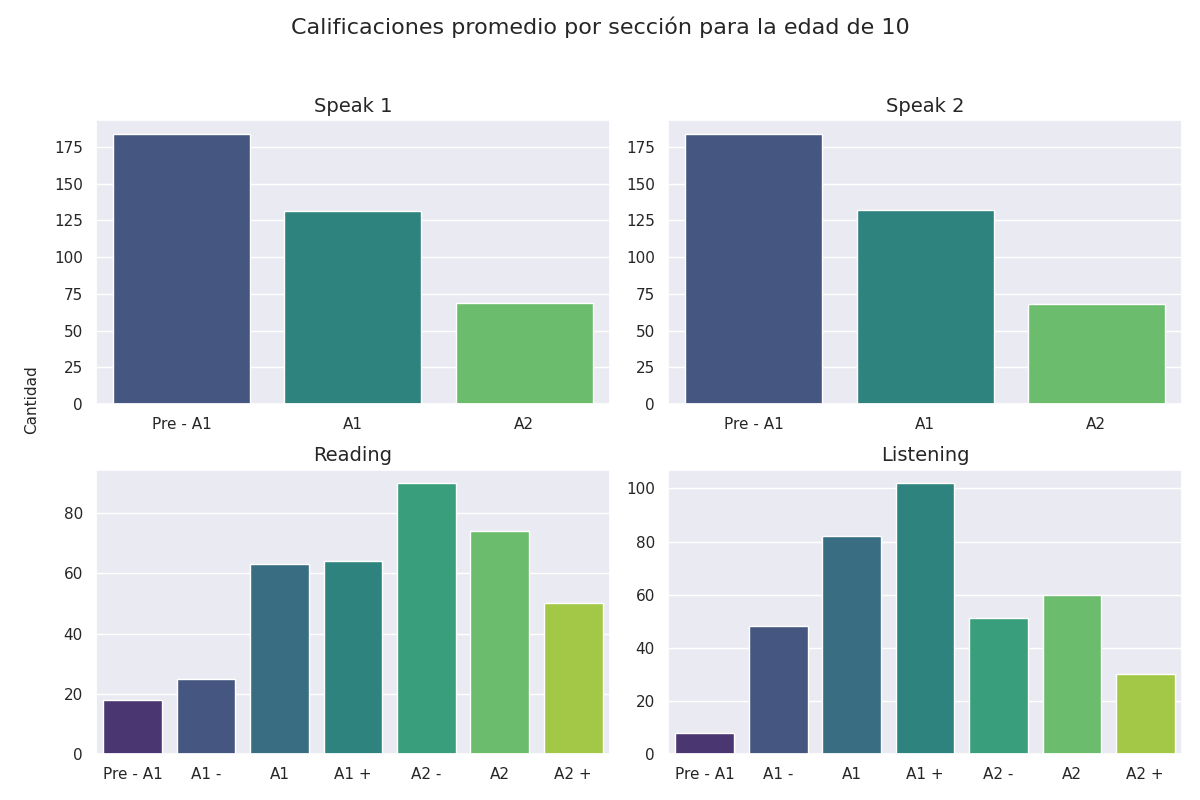

Data behind this chart, as committed beside it:
seccion, calificacion, cantidad
speak 1, Pre - A1, 184
speak 1, A1, 131
speak 1, A2, 69
speak 2, Pre - A1, 184
speak 2, A1, 132
speak 2, A2, 68
reading, Pre - A1, 18
reading, A1 -, 25
reading, A1, 63
reading, A1 +, 64
reading, A2 -, 90
reading, A2, 74
reading, A2 +, 50
listening, Pre - A1, 8
listening, A1 -, 48
listening, A1, 82
listening, A1 +, 102
listening, A2 -, 51
listening, A2, 60
listening, A2 +, 30
